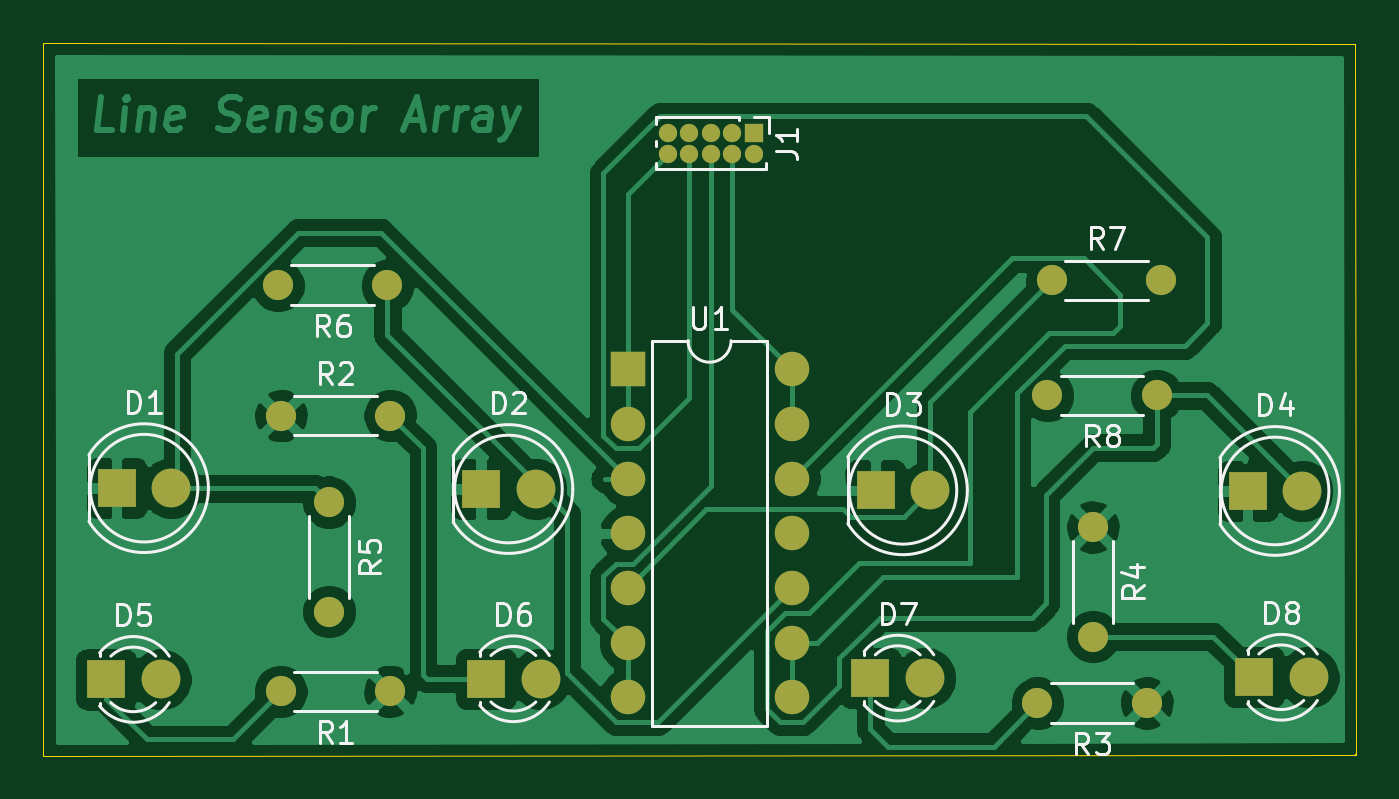
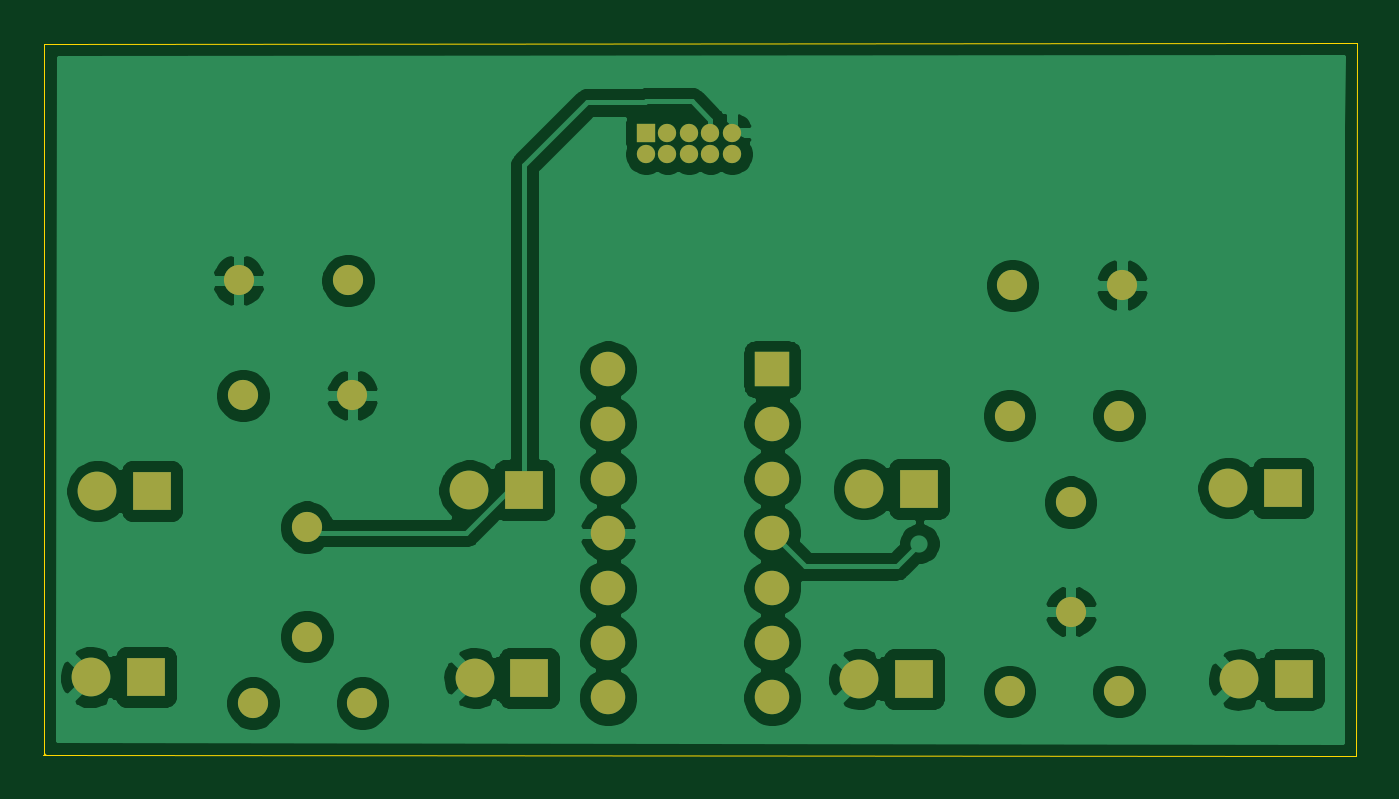
Circuit board: 9 layer files. Board 61.0 x 33.1 mm.
- bottom_copper: LSA-B_Cu.gbr (92314 bytes)
- bottom_mask: LSA-B_Mask.gbr (2607 bytes)
- paste: LSA-B_Paste.gbr (454 bytes)
- bottom_silk: LSA-B_SilkS.gbr (455 bytes)
- outline: LSA-Edge_Cuts.gbr (796 bytes)
- top_copper: LSA-F_Cu.gbr (82220 bytes)
- top_mask: LSA-F_Mask.gbr (2607 bytes)
- paste: LSA-F_Paste.gbr (454 bytes)
- top_silk: LSA-F_SilkS.gbr (17383 bytes)

=== bottom_copper: LSA-B_Cu.gbr (92314 bytes, source omitted) ===
=== bottom_mask: LSA-B_Mask.gbr ===
%TF.GenerationSoftware,KiCad,Pcbnew,(5.1.8)-1*%
%TF.CreationDate,2021-01-06T02:07:28+05:30*%
%TF.ProjectId,LSA,4c53412e-6b69-4636-9164-5f7063625858,rev?*%
%TF.SameCoordinates,Original*%
%TF.FileFunction,Soldermask,Bot*%
%TF.FilePolarity,Negative*%
%FSLAX46Y46*%
G04 Gerber Fmt 4.6, Leading zero omitted, Abs format (unit mm)*
G04 Created by KiCad (PCBNEW (5.1.8)-1) date 2021-01-06 02:07:28*
%MOMM*%
%LPD*%
G01*
G04 APERTURE LIST*
%ADD10C,1.800000*%
%ADD11R,1.800000X1.800000*%
%ADD12O,1.400000X1.400000*%
%ADD13C,1.400000*%
%ADD14O,0.850000X0.850000*%
%ADD15R,0.850000X0.850000*%
%ADD16O,1.600000X1.600000*%
%ADD17R,1.600000X1.600000*%
G04 APERTURE END LIST*
D10*
%TO.C,D2*%
X132930000Y-120760000D03*
D11*
X130390000Y-120760000D03*
%TD*%
D12*
%TO.C,R8*%
X156690000Y-116410000D03*
D13*
X161770000Y-116410000D03*
%TD*%
D14*
%TO.C,J1*%
X139060000Y-105210000D03*
X139060000Y-104210000D03*
X140060000Y-105210000D03*
X140060000Y-104210000D03*
X141060000Y-105210000D03*
X141060000Y-104210000D03*
X142060000Y-105210000D03*
X142060000Y-104210000D03*
X143060000Y-105210000D03*
D15*
X143060000Y-104210000D03*
%TD*%
D10*
%TO.C,D4*%
X168530000Y-120850000D03*
D11*
X165990000Y-120850000D03*
%TD*%
D10*
%TO.C,D3*%
X151250000Y-120820000D03*
D11*
X148710000Y-120820000D03*
%TD*%
D10*
%TO.C,D1*%
X116010000Y-120720000D03*
D11*
X113470000Y-120720000D03*
%TD*%
D16*
%TO.C,U1*%
X144810000Y-115200000D03*
X137190000Y-130440000D03*
X144810000Y-117740000D03*
X137190000Y-127900000D03*
X144810000Y-120280000D03*
X137190000Y-125360000D03*
X144810000Y-122820000D03*
X137190000Y-122820000D03*
X144810000Y-125360000D03*
X137190000Y-120280000D03*
X144810000Y-127900000D03*
X137190000Y-117740000D03*
X144810000Y-130440000D03*
D17*
X137190000Y-115200000D03*
%TD*%
D12*
%TO.C,R7*%
X161970000Y-111070000D03*
D13*
X156890000Y-111070000D03*
%TD*%
D12*
%TO.C,R6*%
X120960000Y-111300000D03*
D13*
X126040000Y-111300000D03*
%TD*%
D12*
%TO.C,R5*%
X123330000Y-126450000D03*
D13*
X123330000Y-121370000D03*
%TD*%
D12*
%TO.C,R4*%
X158800000Y-127610000D03*
D13*
X158800000Y-122530000D03*
%TD*%
D12*
%TO.C,R3*%
X156220000Y-130700000D03*
D13*
X161300000Y-130700000D03*
%TD*%
D12*
%TO.C,R2*%
X126170000Y-117350000D03*
D13*
X121090000Y-117350000D03*
%TD*%
D12*
%TO.C,R1*%
X121090000Y-130160000D03*
D13*
X126170000Y-130160000D03*
%TD*%
D10*
%TO.C,D8*%
X168820000Y-129500000D03*
D11*
X166280000Y-129500000D03*
%TD*%
D10*
%TO.C,D7*%
X151010000Y-129540000D03*
D11*
X148470000Y-129540000D03*
%TD*%
D10*
%TO.C,D6*%
X133160000Y-129570000D03*
D11*
X130620000Y-129570000D03*
%TD*%
D10*
%TO.C,D5*%
X115510000Y-129600000D03*
D11*
X112970000Y-129600000D03*
%TD*%
M02*

=== paste: LSA-B_Paste.gbr ===
%TF.GenerationSoftware,KiCad,Pcbnew,(5.1.8)-1*%
%TF.CreationDate,2021-01-06T02:07:28+05:30*%
%TF.ProjectId,LSA,4c53412e-6b69-4636-9164-5f7063625858,rev?*%
%TF.SameCoordinates,Original*%
%TF.FileFunction,Paste,Bot*%
%TF.FilePolarity,Positive*%
%FSLAX46Y46*%
G04 Gerber Fmt 4.6, Leading zero omitted, Abs format (unit mm)*
G04 Created by KiCad (PCBNEW (5.1.8)-1) date 2021-01-06 02:07:28*
%MOMM*%
%LPD*%
G01*
G04 APERTURE LIST*
G04 APERTURE END LIST*
M02*

=== bottom_silk: LSA-B_SilkS.gbr ===
%TF.GenerationSoftware,KiCad,Pcbnew,(5.1.8)-1*%
%TF.CreationDate,2021-01-06T02:07:28+05:30*%
%TF.ProjectId,LSA,4c53412e-6b69-4636-9164-5f7063625858,rev?*%
%TF.SameCoordinates,Original*%
%TF.FileFunction,Legend,Bot*%
%TF.FilePolarity,Positive*%
%FSLAX46Y46*%
G04 Gerber Fmt 4.6, Leading zero omitted, Abs format (unit mm)*
G04 Created by KiCad (PCBNEW (5.1.8)-1) date 2021-01-06 02:07:28*
%MOMM*%
%LPD*%
G01*
G04 APERTURE LIST*
G04 APERTURE END LIST*
M02*

=== outline: LSA-Edge_Cuts.gbr ===
%TF.GenerationSoftware,KiCad,Pcbnew,(5.1.8)-1*%
%TF.CreationDate,2021-01-06T02:07:28+05:30*%
%TF.ProjectId,LSA,4c53412e-6b69-4636-9164-5f7063625858,rev?*%
%TF.SameCoordinates,Original*%
%TF.FileFunction,Profile,NP*%
%FSLAX46Y46*%
G04 Gerber Fmt 4.6, Leading zero omitted, Abs format (unit mm)*
G04 Created by KiCad (PCBNEW (5.1.8)-1) date 2021-01-06 02:07:28*
%MOMM*%
%LPD*%
G01*
G04 APERTURE LIST*
%TA.AperFunction,Profile*%
%ADD10C,0.050000*%
%TD*%
G04 APERTURE END LIST*
D10*
X171010000Y-133020000D02*
X171020000Y-132960000D01*
X170930000Y-133090000D02*
X171010000Y-133020000D01*
X170990000Y-100090000D02*
X171020000Y-133090000D01*
X110050000Y-100040000D02*
X170990000Y-100090000D01*
X110070000Y-133160000D02*
X110050000Y-100040000D01*
X171040000Y-133090000D02*
X110070000Y-133160000D01*
M02*

=== top_copper: LSA-F_Cu.gbr (82220 bytes, source omitted) ===
=== top_mask: LSA-F_Mask.gbr ===
%TF.GenerationSoftware,KiCad,Pcbnew,(5.1.8)-1*%
%TF.CreationDate,2021-01-06T02:07:28+05:30*%
%TF.ProjectId,LSA,4c53412e-6b69-4636-9164-5f7063625858,rev?*%
%TF.SameCoordinates,Original*%
%TF.FileFunction,Soldermask,Top*%
%TF.FilePolarity,Negative*%
%FSLAX46Y46*%
G04 Gerber Fmt 4.6, Leading zero omitted, Abs format (unit mm)*
G04 Created by KiCad (PCBNEW (5.1.8)-1) date 2021-01-06 02:07:28*
%MOMM*%
%LPD*%
G01*
G04 APERTURE LIST*
%ADD10C,1.800000*%
%ADD11R,1.800000X1.800000*%
%ADD12O,1.400000X1.400000*%
%ADD13C,1.400000*%
%ADD14O,0.850000X0.850000*%
%ADD15R,0.850000X0.850000*%
%ADD16O,1.600000X1.600000*%
%ADD17R,1.600000X1.600000*%
G04 APERTURE END LIST*
D10*
%TO.C,D2*%
X132930000Y-120760000D03*
D11*
X130390000Y-120760000D03*
%TD*%
D12*
%TO.C,R8*%
X156690000Y-116410000D03*
D13*
X161770000Y-116410000D03*
%TD*%
D14*
%TO.C,J1*%
X139060000Y-105210000D03*
X139060000Y-104210000D03*
X140060000Y-105210000D03*
X140060000Y-104210000D03*
X141060000Y-105210000D03*
X141060000Y-104210000D03*
X142060000Y-105210000D03*
X142060000Y-104210000D03*
X143060000Y-105210000D03*
D15*
X143060000Y-104210000D03*
%TD*%
D10*
%TO.C,D4*%
X168530000Y-120850000D03*
D11*
X165990000Y-120850000D03*
%TD*%
D10*
%TO.C,D3*%
X151250000Y-120820000D03*
D11*
X148710000Y-120820000D03*
%TD*%
D10*
%TO.C,D1*%
X116010000Y-120720000D03*
D11*
X113470000Y-120720000D03*
%TD*%
D16*
%TO.C,U1*%
X144810000Y-115200000D03*
X137190000Y-130440000D03*
X144810000Y-117740000D03*
X137190000Y-127900000D03*
X144810000Y-120280000D03*
X137190000Y-125360000D03*
X144810000Y-122820000D03*
X137190000Y-122820000D03*
X144810000Y-125360000D03*
X137190000Y-120280000D03*
X144810000Y-127900000D03*
X137190000Y-117740000D03*
X144810000Y-130440000D03*
D17*
X137190000Y-115200000D03*
%TD*%
D12*
%TO.C,R7*%
X161970000Y-111070000D03*
D13*
X156890000Y-111070000D03*
%TD*%
D12*
%TO.C,R6*%
X120960000Y-111300000D03*
D13*
X126040000Y-111300000D03*
%TD*%
D12*
%TO.C,R5*%
X123330000Y-126450000D03*
D13*
X123330000Y-121370000D03*
%TD*%
D12*
%TO.C,R4*%
X158800000Y-127610000D03*
D13*
X158800000Y-122530000D03*
%TD*%
D12*
%TO.C,R3*%
X156220000Y-130700000D03*
D13*
X161300000Y-130700000D03*
%TD*%
D12*
%TO.C,R2*%
X126170000Y-117350000D03*
D13*
X121090000Y-117350000D03*
%TD*%
D12*
%TO.C,R1*%
X121090000Y-130160000D03*
D13*
X126170000Y-130160000D03*
%TD*%
D10*
%TO.C,D8*%
X168820000Y-129500000D03*
D11*
X166280000Y-129500000D03*
%TD*%
D10*
%TO.C,D7*%
X151010000Y-129540000D03*
D11*
X148470000Y-129540000D03*
%TD*%
D10*
%TO.C,D6*%
X133160000Y-129570000D03*
D11*
X130620000Y-129570000D03*
%TD*%
D10*
%TO.C,D5*%
X115510000Y-129600000D03*
D11*
X112970000Y-129600000D03*
%TD*%
M02*

=== paste: LSA-F_Paste.gbr ===
%TF.GenerationSoftware,KiCad,Pcbnew,(5.1.8)-1*%
%TF.CreationDate,2021-01-06T02:07:28+05:30*%
%TF.ProjectId,LSA,4c53412e-6b69-4636-9164-5f7063625858,rev?*%
%TF.SameCoordinates,Original*%
%TF.FileFunction,Paste,Top*%
%TF.FilePolarity,Positive*%
%FSLAX46Y46*%
G04 Gerber Fmt 4.6, Leading zero omitted, Abs format (unit mm)*
G04 Created by KiCad (PCBNEW (5.1.8)-1) date 2021-01-06 02:07:28*
%MOMM*%
%LPD*%
G01*
G04 APERTURE LIST*
G04 APERTURE END LIST*
M02*

=== top_silk: LSA-F_SilkS.gbr (17383 bytes, source omitted) ===
